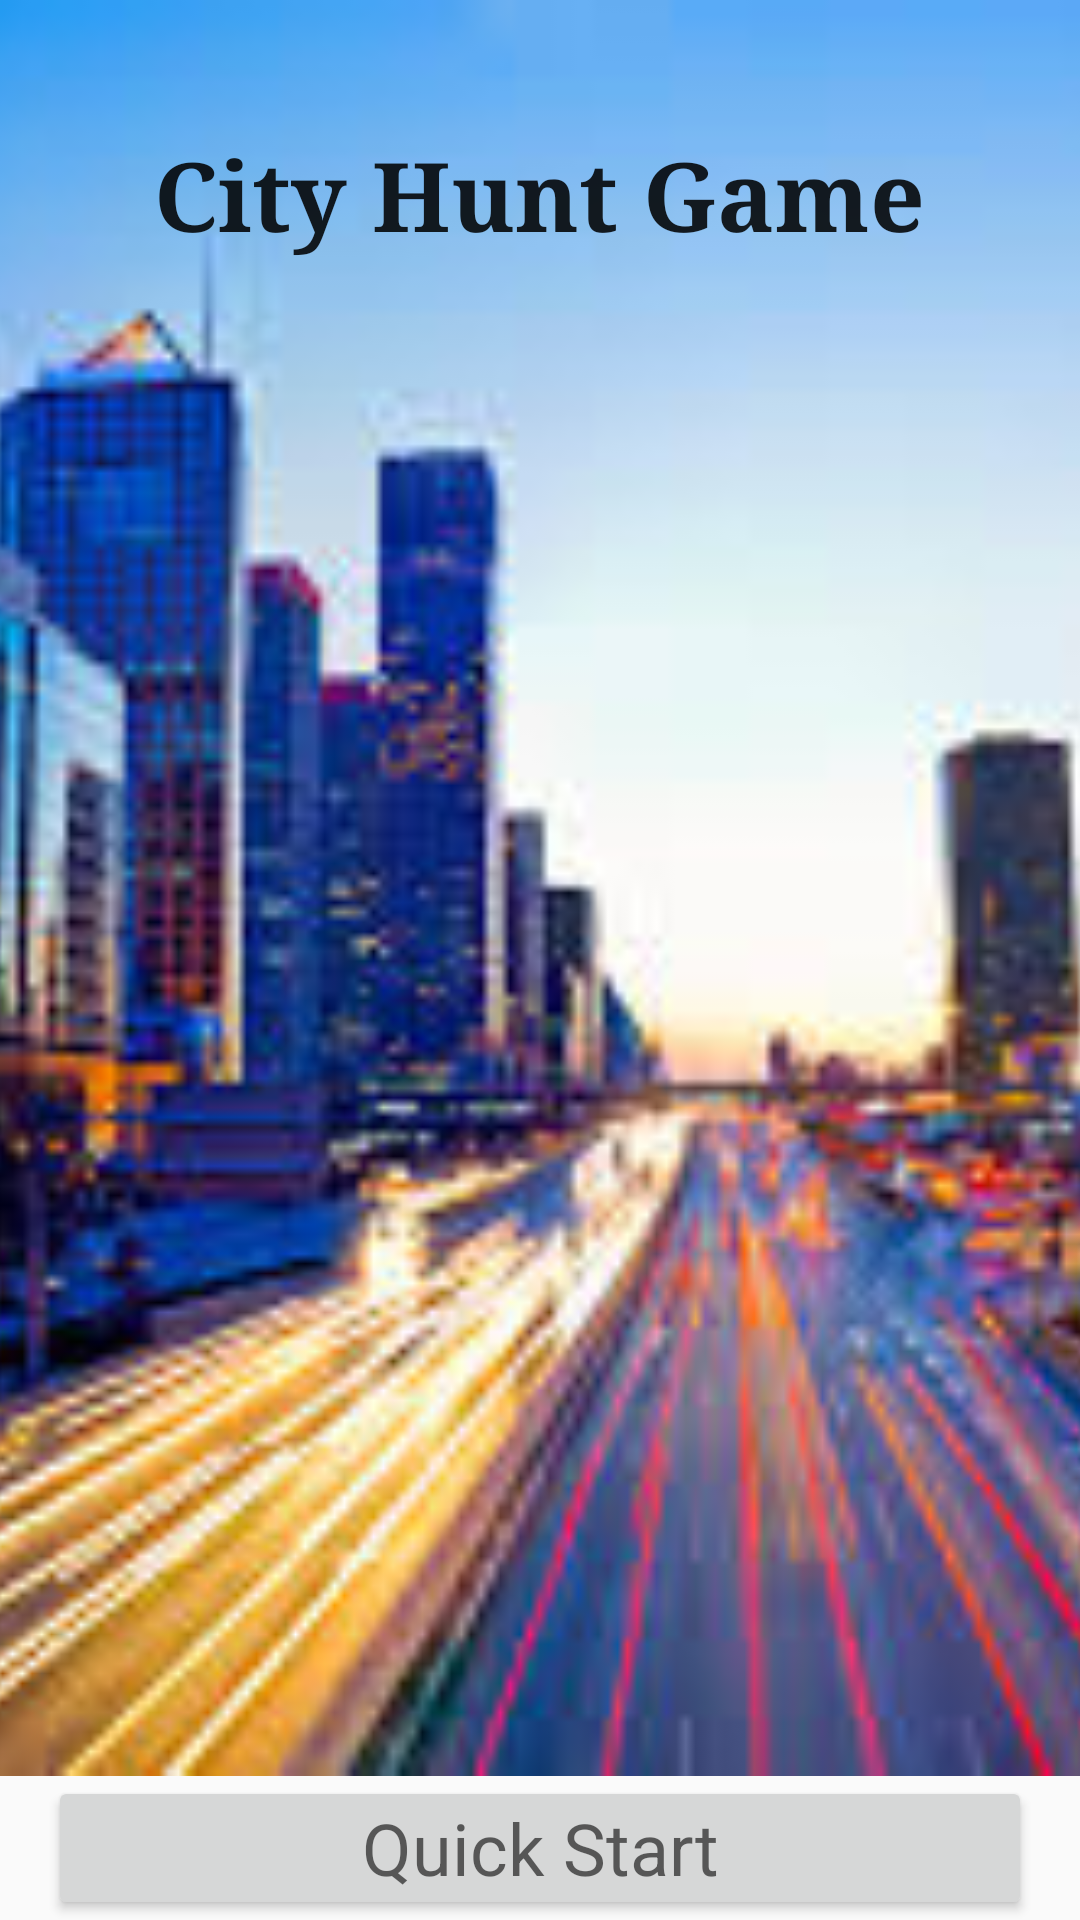

Android layout source for this screen:
<!-- AndroidManifest.xml: application theme AppTheme -->
<!-- res/layout/activity_main.xml -->
<?xml version="1.0" encoding="utf-8"?>
<RelativeLayout xmlns:android="http://schemas.android.com/apk/res/android"

    xmlns:tools="http://schemas.android.com/tools"
    android:layout_width="match_parent"
    android:layout_height="match_parent"
    tools:context=".intro.MainActivity"
    android:touchscreenBlocksFocus="true"
    android:nestedScrollingEnabled="false">

    <ImageView

        android:layout_width="match_parent"
        android:layout_height="match_parent"
        android:id="@+id/cover_photo"
        android:src="@drawable/cover_photo"
        android:elevation="0dp"
        android:scaleType="centerCrop"
        android:layout_alignParentEnd="false"
        android:layout_above="@+id/cover_start" />

    <TextView
        android:layout_width="wrap_content"
        android:layout_height="wrap_content"
        android:textAppearance="?android:attr/textAppearanceLarge"
        android:text="City Hunt Game"
        android:id="@+id/cover_title"
        android:elevation="10dp"
        android:textStyle="bold|normal"
        android:layout_alignParentTop="true"
        android:layout_centerHorizontal="true"
        android:layout_marginTop="43dp"
        android:textSize="32dp"
        android:typeface="serif" />

    <Button
        android:layout_width="match_parent"
        android:layout_height="wrap_content"
        android:onClick="gotointro"
        android:textAppearance="?android:attr/textAppearanceMedium"
        android:text="Quick Start"
        android:id="@+id/cover_start"
        android:linksClickable="true"
        android:textAlignment="center"
        android:layout_marginLeft="16dp"
        android:layout_marginRight="16dp"
        android:textSize="24dp"
        android:elevation="4dp"
        android:padding="4dp"
        android:layout_alignParentBottom="true"
        android:layout_centerHorizontal="true" />

    <LinearLayout
        android:orientation="horizontal"
        android:layout_width="match_parent"
        android:layout_height="wrap_content"
        android:layout_alignParentBottom="true"
        android:layout_centerHorizontal="true"
        android:layout_marginBottom="45dp"
        android:id="@+id/linearLayout">

    </LinearLayout>

</RelativeLayout>
<!-- resources referenced by this layout -->
<resources>
  <!-- drawable cover_photo: jpg bitmap (drawable, 17981 bytes) -->
  <style name="AppTheme" parent="Theme.AppCompat.Light">
          
          <item name="colorPrimary">@color/colorPrimary</item>
          <item name="colorPrimaryDark">@color/colorPrimaryDark</item>
          <item name="colorAccent">@color/colorAccent</item>
      </style>
  <color name="colorPrimary">#3F51B5</color>
  <color name="colorPrimaryDark">#303F9F</color>
  <color name="colorAccent">#FF4081</color>
</resources>
